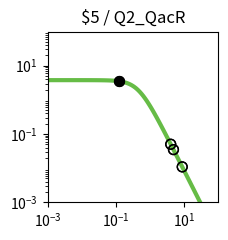

Recreate this plot in Python. (Note: this script raises an exception after producing the figure.)
import matplotlib.pyplot as plt
import matplotlib.ticker as ticker
import numpy as np

fig, ax = plt.subplots(figsize=(2.5,2.5))

plt.xlim(1.000000e-03, 1.000000e+02)
plt.ylim(1.000000e-03, 1.000000e+02)

x = np.array([1.000000e-03,1.122018e-03,1.258925e-03,1.412538e-03,1.584893e-03,1.778279e-03,1.995262e-03,2.238721e-03,2.511886e-03,2.818383e-03,3.162278e-03,3.548134e-03,3.981072e-03,4.466836e-03,5.011872e-03,5.623413e-03,6.309573e-03,7.079458e-03,7.943282e-03,8.912509e-03,1.000000e-02,1.122018e-02,1.258925e-02,1.412538e-02,1.584893e-02,1.778279e-02,1.995262e-02,2.238721e-02,2.511886e-02,2.818383e-02,3.162278e-02,3.548134e-02,3.981072e-02,4.466836e-02,5.011872e-02,5.623413e-02,6.309573e-02,7.079458e-02,7.943282e-02,8.912509e-02,1.000000e-01,1.122018e-01,1.258925e-01,1.412538e-01,1.584893e-01,1.778279e-01,1.995262e-01,2.238721e-01,2.511886e-01,2.818383e-01,3.162278e-01,3.548134e-01,3.981072e-01,4.466836e-01,5.011872e-01,5.623413e-01,6.309573e-01,7.079458e-01,7.943282e-01,8.912509e-01,1.000000e+00,1.122018e+00,1.258925e+00,1.412538e+00,1.584893e+00,1.778279e+00,1.995262e+00,2.238721e+00,2.511886e+00,2.818383e+00,3.162278e+00,3.548134e+00,3.981072e+00,4.466836e+00,5.011872e+00,5.623413e+00,6.309573e+00,7.079458e+00,7.943282e+00,8.912509e+00,1.000000e+01,1.122018e+01,1.258925e+01,1.412538e+01,1.584893e+01,1.778279e+01,1.995262e+01,2.238721e+01,2.511886e+01,2.818383e+01,3.162278e+01,3.548134e+01,3.981072e+01,4.466836e+01,5.011872e+01,5.623413e+01,6.309573e+01,7.079458e+01,7.943282e+01,8.912509e+01,1.000000e+02,])
y = np.array([3.777979e+00,3.777974e+00,3.777967e+00,3.777959e+00,3.777949e+00,3.777935e+00,3.777919e+00,3.777898e+00,3.777872e+00,3.777839e+00,3.777798e+00,3.777747e+00,3.777682e+00,3.777601e+00,3.777498e+00,3.777370e+00,3.777209e+00,3.777006e+00,3.776752e+00,3.776433e+00,3.776032e+00,3.775529e+00,3.774897e+00,3.774104e+00,3.773109e+00,3.771859e+00,3.770291e+00,3.768324e+00,3.765856e+00,3.762761e+00,3.758881e+00,3.754020e+00,3.747932e+00,3.740315e+00,3.730793e+00,3.718902e+00,3.704075e+00,3.685622e+00,3.662705e+00,3.634325e+00,3.599299e+00,3.556256e+00,3.503636e+00,3.439716e+00,3.362670e+00,3.270665e+00,3.162012e+00,3.035373e+00,2.890010e+00,2.726055e+00,2.544745e+00,2.348572e+00,2.141264e+00,1.927579e+00,1.712901e+00,1.502716e+00,1.302061e+00,1.115068e+00,9.446838e-01,7.925854e-01,6.592774e-01,5.443030e-01,4.465089e-01,3.643058e-01,2.958923e-01,2.394252e-01,1.931364e-01,1.554037e-01,1.247862e-01,1.000343e-01,8.008449e-02,6.404396e-02,5.117181e-02,4.085836e-02,3.260536e-02,2.600778e-02,2.073781e-02,1.653099e-02,1.317456e-02,1.049772e-02,8.363554e-03,6.662494e-03,5.306924e-03,4.226854e-03,3.366404e-03,2.680989e-03,2.135049e-03,1.700231e-03,1.353935e-03,1.078151e-03,8.585284e-04,6.836358e-04,5.443658e-04,4.334645e-04,3.451546e-04,2.748348e-04,2.188408e-04,1.742542e-04,1.387514e-04,1.104818e-04,8.797176e-05,])
c = "#66bc46"

hi_x = np.array([1.228301e-01,1.228301e-01,])
hi_y = np.array([3.515781e+00,3.515781e+00,])
lo_x = np.array([4.831897e+00,8.727997e+00,4.831897e+00,8.727997e+00,4.018930e+00,4.018930e+00,])
lo_y = np.array([3.502990e-02,1.094017e-02,3.502990e-02,1.094017e-02,5.023488e-02,5.023488e-02,])

plt.loglog(x,y,lw=3,color=c)
plt.scatter(hi_x,hi_y,marker='o',s=50,color='black',zorder=10)
plt.scatter(lo_x,lo_y,marker='o',s=50,edgecolors='black',color='none',zorder=10)

plt.title("$5 / Q2_QacR")

ax.xaxis.set_major_locator(ticker.LogLocator(numticks=3))
ax.yaxis.set_major_locator(ticker.LogLocator(numticks=3))

ax.set_aspect('equal')
plt.tight_layout()

plt.savefig("/content/output/0x98/response_plot_$5_Q2_QacR.png", bbox_inches='tight')
